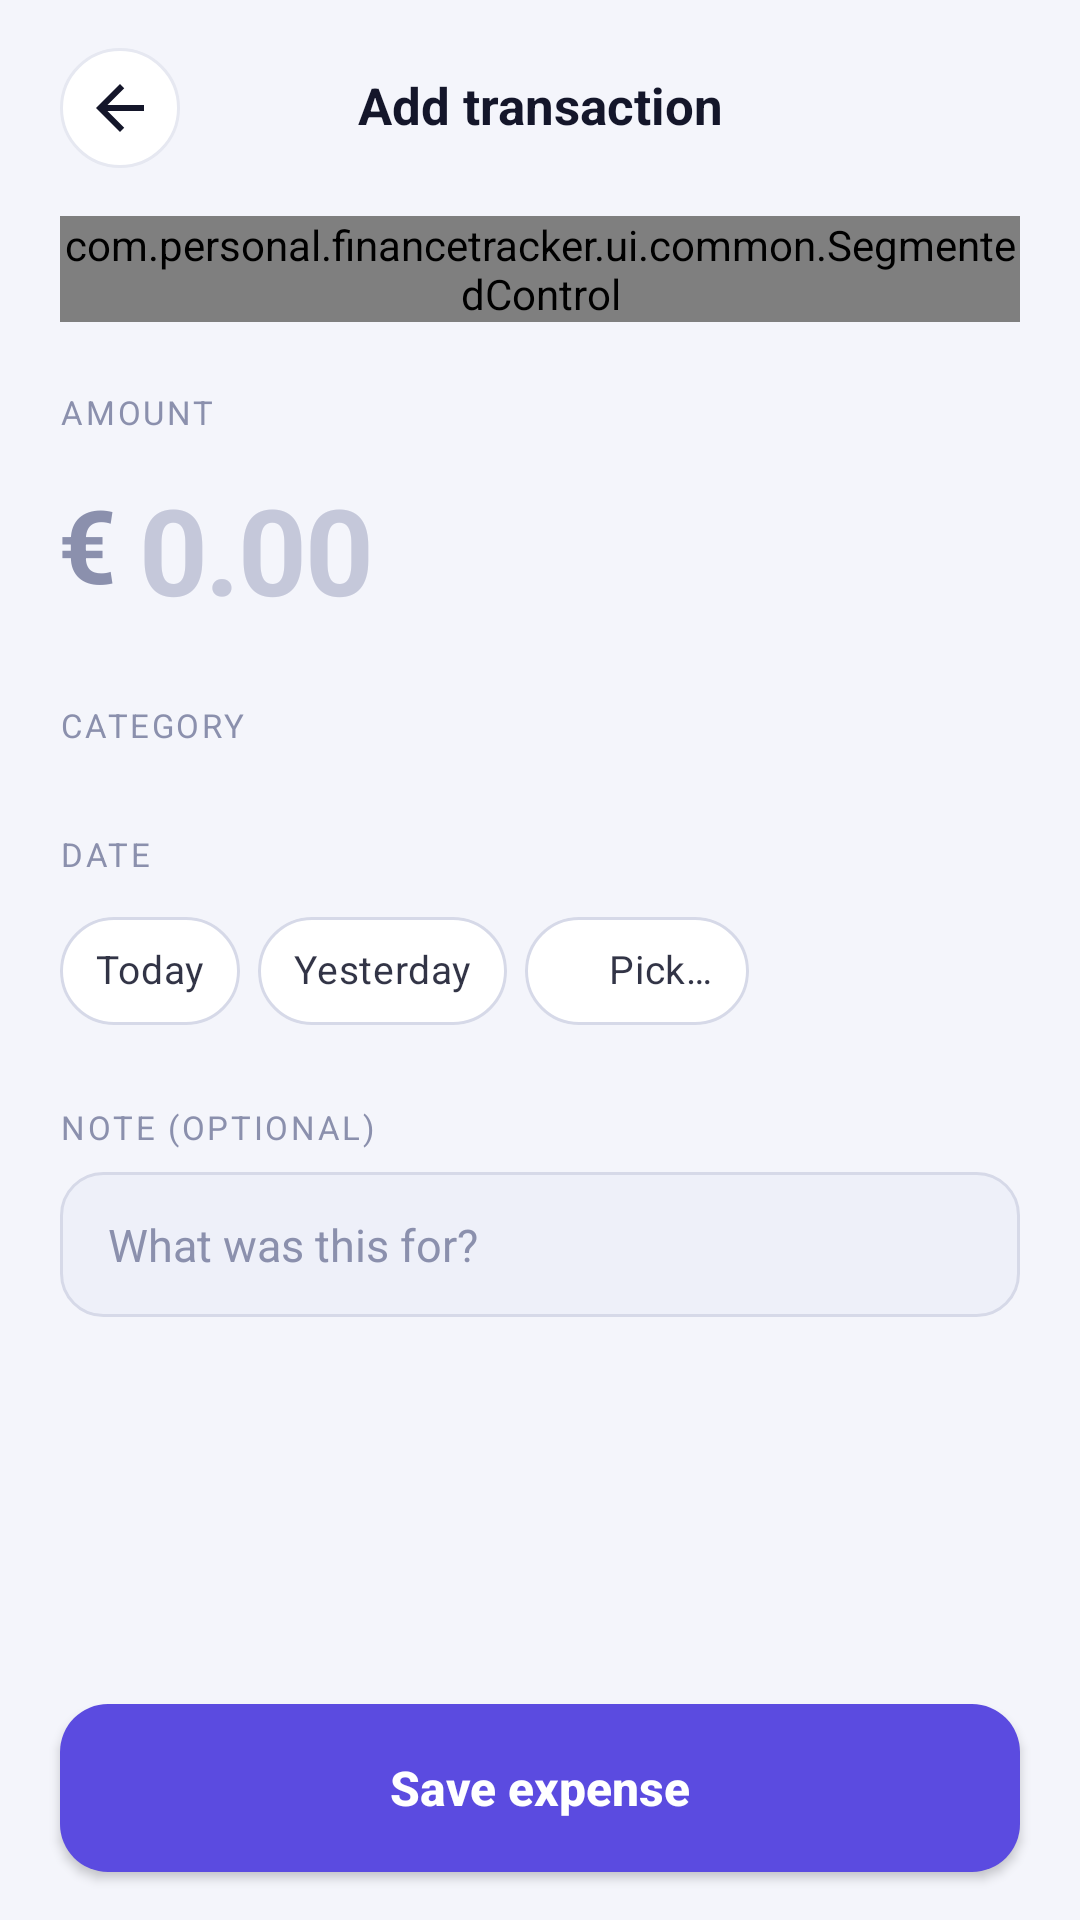

Here is an Android app screen rendered from its layout file. Give the layout XML and the strings, colors and styles it references.
<!-- AndroidManifest.xml: application theme Theme.FinanceTracker -->
<!-- res/layout/fragment_add_transaction.xml -->
<?xml version="1.0" encoding="utf-8"?>
<LinearLayout xmlns:android="http://schemas.android.com/apk/res/android"
    xmlns:app="http://schemas.android.com/apk/res-auto"
    android:layout_width="match_parent"
    android:layout_height="match_parent"
    android:orientation="vertical"
    android:background="@color/bg">

    
    <LinearLayout android:layout_width="match_parent" android:layout_height="wrap_content"
        android:orientation="horizontal" android:gravity="center_vertical"
        android:paddingHorizontal="@dimen/screen_padding" android:paddingTop="16dp" android:paddingBottom="8dp">
        <ImageButton android:id="@+id/btn_back" style="@style/IconButton" android:src="@drawable/ic_back" android:contentDescription="Back"/>
        <TextView android:id="@+id/tv_title" style="@style/Text.Section" android:layout_width="0dp" android:layout_height="wrap_content"
            android:layout_weight="1" android:gravity="center" android:textSize="17sp" android:text="@string/add_transaction"/>
        <ImageButton android:id="@+id/btn_delete" style="@style/IconButton" android:src="@drawable/ic_delete"
            app:tint="@color/expense" android:contentDescription="@string/delete" android:visibility="invisible"/>
    </LinearLayout>

    <androidx.core.widget.NestedScrollView android:layout_width="match_parent" android:layout_height="0dp" android:layout_weight="1">
        <LinearLayout android:layout_width="match_parent" android:layout_height="wrap_content"
            android:orientation="vertical" android:paddingHorizontal="@dimen/screen_padding" android:paddingBottom="24dp">

            <com.personal.financetracker.ui.common.SegmentedControl android:id="@+id/seg_type"
                android:layout_width="match_parent" android:layout_height="wrap_content"
                app:segments="Expense|Income" android:layout_marginTop="8dp" android:layout_marginBottom="24dp"/>

            
            <TextView style="@style/Text.Overline" android:layout_width="wrap_content" android:layout_height="wrap_content" android:text="@string/amount"/>
            <LinearLayout android:layout_width="match_parent" android:layout_height="wrap_content"
                android:orientation="horizontal" android:gravity="center_vertical" android:layout_marginTop="8dp" android:layout_marginBottom="22dp">
                <TextView android:id="@+id/tv_currency" style="@style/Text.Hero" android:layout_width="wrap_content" android:layout_height="wrap_content"
                    android:text="€" android:textColor="@color/text_muted" android:textSize="34sp" android:layout_marginEnd="8dp"/>
                <EditText android:id="@+id/et_amount" android:layout_width="0dp" android:layout_height="wrap_content" android:layout_weight="1"
                    android:inputType="numberDecimal" android:hint="0.00" android:textColorHint="@color/text_faint"
                    android:textColor="@color/text_primary" android:textSize="40sp" android:textStyle="bold"
                    android:background="@null" android:paddingVertical="4dp" android:letterSpacing="-0.02" android:maxLines="1"/>
            </LinearLayout>

            
            <TextView style="@style/Text.Overline" android:layout_width="wrap_content" android:layout_height="wrap_content" android:text="@string/category"/>
            <com.google.android.material.chip.ChipGroup android:id="@+id/chip_group_category"
                android:layout_width="match_parent" android:layout_height="wrap_content"
                android:layout_marginTop="8dp" android:layout_marginBottom="22dp"
                app:singleSelection="true" app:chipSpacingHorizontal="6dp" app:chipSpacingVertical="4dp"/>

            
            <TextView style="@style/Text.Overline" android:layout_width="wrap_content" android:layout_height="wrap_content" android:text="@string/date"/>
            <com.google.android.material.chip.ChipGroup android:id="@+id/chip_group_date"
                android:layout_width="match_parent" android:layout_height="wrap_content"
                android:layout_marginTop="8dp" android:layout_marginBottom="22dp"
                app:singleSelection="true" app:selectionRequired="true" app:chipSpacingHorizontal="6dp">
                <com.google.android.material.chip.Chip android:id="@+id/chip_today" style="@style/FilterChip"
                    android:layout_width="wrap_content" android:layout_height="wrap_content" android:text="@string/today"/>
                <com.google.android.material.chip.Chip android:id="@+id/chip_yesterday" style="@style/FilterChip"
                    android:layout_width="wrap_content" android:layout_height="wrap_content" android:text="@string/yesterday"/>
                <com.google.android.material.chip.Chip android:id="@+id/chip_pick" style="@style/FilterChip"
                    android:layout_width="wrap_content" android:layout_height="wrap_content" android:text="@string/pick_date"
                    app:chipIcon="@drawable/ic_calendar" app:chipIconVisible="true" app:chipIconTint="@color/chip_text_selector" app:chipIconSize="16dp"/>
            </com.google.android.material.chip.ChipGroup>

            
            <TextView style="@style/Text.Overline" android:layout_width="wrap_content" android:layout_height="wrap_content" android:text="@string/note_optional"/>
            <EditText android:id="@+id/et_note" style="@style/Input" android:layout_width="match_parent" android:layout_height="wrap_content"
                android:hint="@string/note_hint" android:layout_marginTop="8dp" android:imeOptions="actionDone"/>
        </LinearLayout>
    </androidx.core.widget.NestedScrollView>

    <com.google.android.material.button.MaterialButton android:id="@+id/btn_save" style="@style/PrimaryButton"
        android:layout_width="match_parent" android:layout_height="56dp"
        android:layout_marginHorizontal="@dimen/screen_padding" android:layout_marginBottom="16dp" android:layout_marginTop="4dp"
        android:text="@string/save_expense"/>
</LinearLayout>
<!-- resources referenced by this layout -->
<resources>
  <color name="bg">#F4F5FB</color>
  <color name="expense">#E0405A</color>
  <color name="text_faint">#C5C8DA</color>
  <color name="text_muted">#8B90AD</color>
  <color name="text_primary">#14162A</color>
  <dimen name="screen_padding">20dp</dimen>
  <string name="add_transaction">Add transaction</string>
  <string name="amount">Amount</string>
  <string name="category">Category</string>
  <string name="date">Date</string>
  <string name="delete">Delete</string>
  <string name="note_hint">What was this for?</string>
  <string name="note_optional">Note (optional)</string>
  <string name="pick_date">Pick…</string>
  <string name="save_expense">Save expense</string>
  <string name="today">Today</string>
  <string name="yesterday">Yesterday</string>
  <style name="IconButton">
          <item name="android:layout_width">40dp</item>
          <item name="android:layout_height">40dp</item>
          <item name="android:background">@drawable/icon_button_bg</item>
          <item name="android:scaleType">center</item>
          <item name="tint">@color/text_primary</item>
      </style>
  <style name="Text.Hero">
          <item name="android:textSize">36sp</item>
          <item name="android:textStyle">bold</item>
          <item name="android:letterSpacing">-0.03</item>
      </style>
  <style name="Text.Overline">
          <item name="android:textSize">11sp</item>
          <item name="android:textColor">@color/text_muted</item>
          <item name="android:letterSpacing">0.08</item>
          <item name="android:textAllCaps">true</item>
      </style>
  <style name="Text.Section">
          <item name="android:textSize">15sp</item>
          <item name="android:textStyle">bold</item>
      </style>
  <color name="on_accent">#FFFFFF</color>
  <color name="accent">#5B4BE0</color>
  <color name="accent_dark">#3F32B8</color>
  <color name="income">#0F9F6E</color>
  <color name="black">#000000</color>
  <color name="bg_card">#FFFFFF</color>
  <color name="text_secondary">#5C6180</color>
  <style name="FinanceBottomSheet" parent="Theme.MaterialComponents.DayNight.BottomSheetDialog">
          <item name="bottomSheetStyle">@style/FinanceBottomSheetStyle</item>
          <item name="android:navigationBarColor">@color/bg_card</item>
      </style>
  <style name="FinanceSnackbar" parent="Widget.MaterialComponents.Snackbar">
          <item name="backgroundTint">@color/bg_elevated</item>
      </style>
  <style name="FinanceSnackbarText" parent="Widget.MaterialComponents.Snackbar.TextView">
          <item name="android:textColor">@color/text_primary</item>
      </style>
  <style name="FinanceSnackbarButton" parent="Widget.MaterialComponents.Button.TextButton.Snackbar">
          <item name="android:textColor">@color/accent</item>
      </style>
  <color name="bg_hover">#E2E5F4</color>
  <color name="border">#E6E8F1</color>
  <color name="bg_elevated">#EEF0F9</color>
  <color name="border_light">#D6D9E8</color>
  <!-- drawable dialog_bg (drawable) -->
  <?xml version="1.0" encoding="utf-8"?>
  <shape xmlns:android="http://schemas.android.com/apk/res/android" android:shape="rectangle">
      <corners android:radius="22dp"/>
      <solid android:color="@color/bg_card"/>
      <stroke android:width="1dp" android:color="@color/border_light"/>
  </shape>
  <style name="FinanceDialogButton" parent="Widget.AppCompat.Button.ButtonBar.AlertDialog">
          <item name="android:textColor">@color/accent</item>
      </style>
  <style name="FinanceBottomSheetStyle" parent="Widget.MaterialComponents.BottomSheet.Modal">
          <item name="backgroundTint">@color/bg_card</item>
          <item name="shapeAppearanceOverlay">@style/FinanceBottomSheetShape</item>
      </style>
  <style name="FinanceBottomSheetShape" parent="">
          <item name="cornerFamily">rounded</item>
          <item name="cornerSizeTopLeft">24dp</item>
          <item name="cornerSizeTopRight">24dp</item>
      </style>
</resources>
